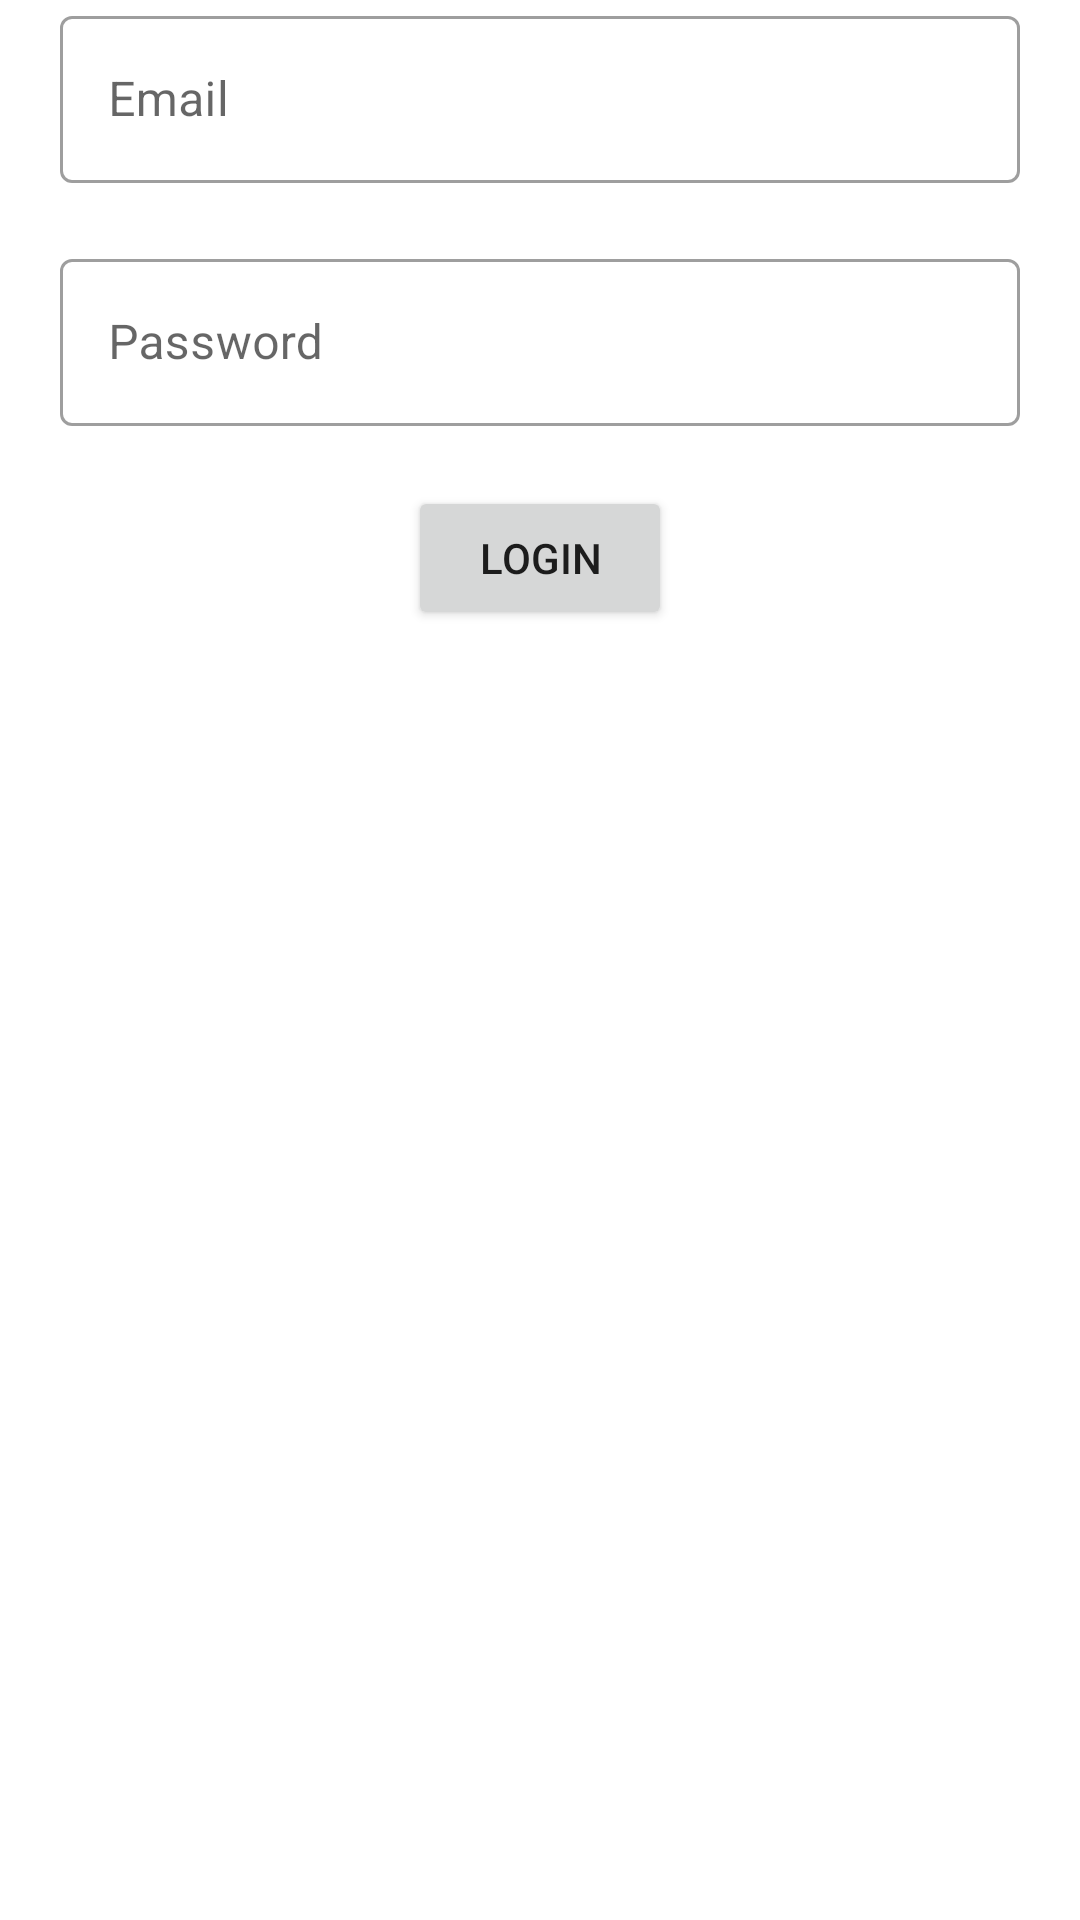

Layout XML and referenced resources for this Android screen:
<!-- AndroidManifest.xml: application theme AppTheme -->
<!-- res/layout/fragment_login.xml -->
<?xml version="1.0" encoding="utf-8"?>
<FrameLayout xmlns:android="http://schemas.android.com/apk/res/android"
    xmlns:tools="http://schemas.android.com/tools"
    android:layout_width="match_parent"
    android:layout_height="wrap_content"
    tools:context=".LoginFragment">

    <LinearLayout
        android:layout_width="match_parent"
        android:layout_height="match_parent"
        android:orientation="vertical">

        <com.google.android.material.textfield.TextInputLayout
            android:layout_width="match_parent"
            android:layout_height="wrap_content"
            android:hint="@string/email"
            android:layout_marginLeft="20dp"
            android:layout_marginRight="20dp"
            style="@style/Widget.MaterialComponents.TextInputLayout.OutlinedBox">
            <com.google.android.material.textfield.TextInputEditText
                android:id="@+id/login_email"
                android:layout_width="match_parent"
                android:layout_height="wrap_content"
                android:inputType="textEmailAddress"/>
        </com.google.android.material.textfield.TextInputLayout>

        <com.google.android.material.textfield.TextInputLayout
            android:layout_width="match_parent"
            android:layout_height="wrap_content"
            android:hint="@string/password"
            android:layout_margin="20dp"
            android:layout_marginLeft="20dp"
            android:layout_marginRight="20dp"
            style="@style/Widget.MaterialComponents.TextInputLayout.OutlinedBox">
            <com.google.android.material.textfield.TextInputEditText
                android:id="@+id/login_password"
                android:layout_width="match_parent"
                android:layout_height="wrap_content"
                android:inputType="textPassword"
                />
        </com.google.android.material.textfield.TextInputLayout>

        <Button
            android:id="@+id/login_btn"
            android:layout_width="wrap_content"
            android:layout_height="wrap_content"
            android:text="@string/login"
            android:layout_gravity="center"
            />

    </LinearLayout>

</FrameLayout>
<!-- resources referenced by this layout -->
<resources>
  <string name="email">Email</string>
  <string name="login">Login</string>
  <string name="password">Password</string>
  <style name="AppTheme" parent="Theme.MaterialComponents.Light.NoActionBar">
          
          <item name="colorPrimary">@color/colorPrimary</item>
          <item name="colorPrimaryDark">@color/colorPrimaryDark</item>
          <item name="colorAccent">@color/colorAccent</item>
          <item name="android:statusBarColor">@color/colorPrimary</item>
      </style>
  <color name="colorPrimary">#FF6F6F</color>
  <color name="colorPrimaryDark">#FF0000</color>
  <color name="colorAccent">#2D49FF</color>
</resources>
